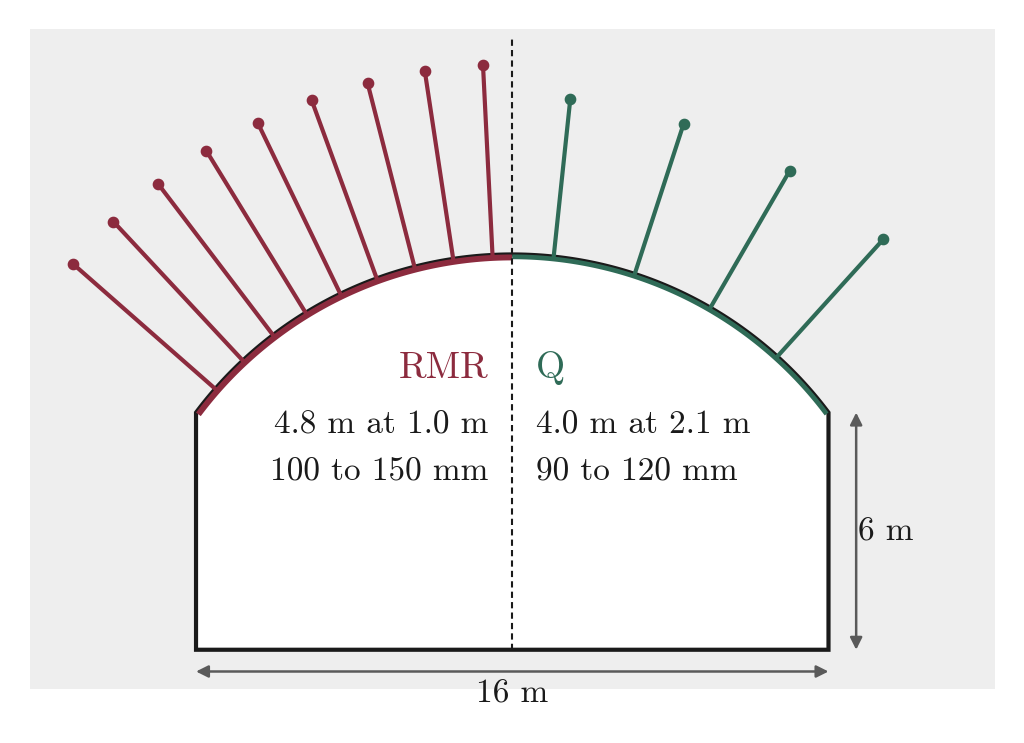

Values plotted in this chart, from the file beside it:
side, arc_distance_m, bolt_length_m
-1, 0.5, 4.8
-1, 1.5, 4.8
-1, 2.5, 4.8
-1, 3.5, 4.8
-1, 4.5, 4.8
-1, 5.5, 4.8
-1, 6.5, 4.8
-1, 7.5, 4.8
-1, 8.5, 4.8
1, 1.05, 4
1, 3.15, 4
1, 5.25, 4
1, 7.35, 4
